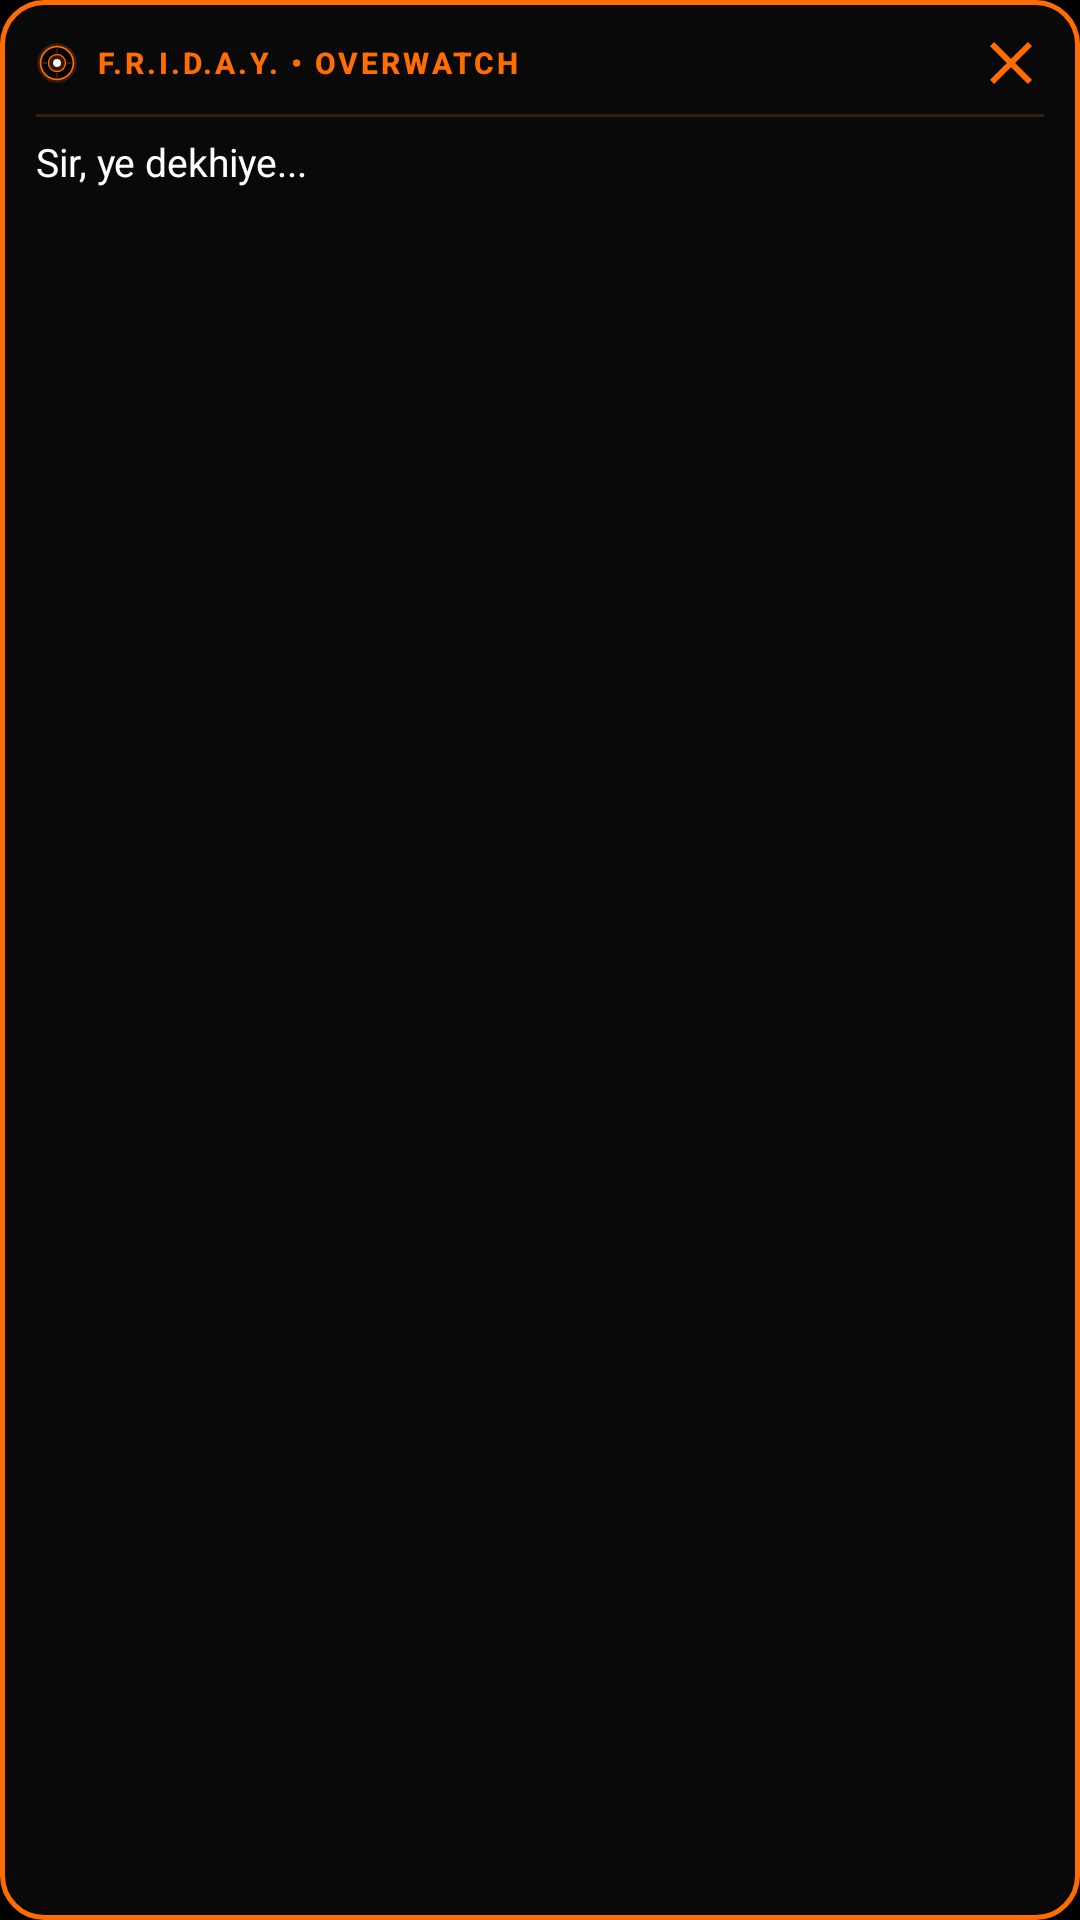

Write the Android layout XML for this screen, with the resource values it uses.
<!-- AndroidManifest.xml: application theme Theme.Friday -->
<!-- res/layout/overlay_whisper.xml -->
<?xml version="1.0" encoding="utf-8"?>
<LinearLayout xmlns:android="http://schemas.android.com/apk/res/android"
    android:id="@+id/whisperRoot"
    android:layout_width="wrap_content"
    android:layout_height="wrap_content"
    android:maxWidth="260dp"
    android:background="@drawable/bg_whisper_bubble"
    android:elevation="14dp"
    android:orientation="vertical">

    
    <LinearLayout
        android:layout_width="match_parent"
        android:layout_height="wrap_content"
        android:gravity="center_vertical"
        android:orientation="horizontal">

        <ImageView
            android:layout_width="14dp"
            android:layout_height="14dp"
            android:contentDescription="EDITH Core"
            android:src="@drawable/ic_friday_bubble" />

        <TextView
            android:layout_width="0dp"
            android:layout_height="wrap_content"
            android:layout_marginStart="6dp"
            android:layout_weight="1"
            android:fontFamily="sans-serif-medium"
            android:letterSpacing="0.1"
            android:text="F.R.I.D.A.Y. • OVERWATCH"
            android:textColor="#FF6D00"
            android:textSize="10sp"
            android:textStyle="bold" />

        <ImageButton
            android:id="@+id/btnDismissWhisper"
            android:layout_width="22dp"
            android:layout_height="22dp"
            android:background="@drawable/bg_icon_button_ripple"
            android:contentDescription="Dismiss"
            android:padding="3dp"
            android:src="@drawable/ic_close" />
    </LinearLayout>

    <View
        android:layout_width="match_parent"
        android:layout_height="1dp"
        android:layout_marginVertical="6dp"
        android:background="#33FF6D00" />

    
    <TextView
        android:id="@+id/tvWhisperContent"
        android:layout_width="wrap_content"
        android:layout_height="wrap_content"
        android:lineSpacingExtra="2dp"
        android:maxLines="5"
        android:text="Sir, ye dekhiye..."
        android:textColor="#FFFFFF"
        android:textSize="13sp" />

    
    <LinearLayout
        android:id="@+id/layoutWhisperCallActions"
        android:layout_width="match_parent"
        android:layout_height="wrap_content"
        android:layout_marginTop="8dp"
        android:orientation="horizontal"
        android:visibility="gone">

        <TextView
            android:id="@+id/btnWhisperProxyCall"
            android:layout_width="0dp"
            android:layout_height="32dp"
            android:layout_weight="1"
            android:background="@drawable/bg_status_pill"
            android:gravity="center"
            android:text="🤖 FRIDAY BAAT KARO"
            android:textColor="@color/stark_cyan"
            android:textSize="10sp"
            android:textStyle="bold" />

        <TextView
            android:id="@+id/btnWhisperAnswerCall"
            android:layout_width="wrap_content"
            android:layout_height="32dp"
            android:layout_marginStart="6dp"
            android:background="@drawable/bg_status_pill"
            android:gravity="center"
            android:paddingHorizontal="10dp"
            android:text="📞 UTHAO"
            android:textColor="@color/stark_gold"
            android:textSize="10sp"
            android:textStyle="bold" />
    </LinearLayout>

    
    <LinearLayout
        android:id="@+id/layoutWhisperMealActions"
        android:layout_width="match_parent"
        android:layout_height="wrap_content"
        android:layout_marginTop="8dp"
        android:orientation="horizontal"
        android:visibility="gone">

        <TextView
            android:id="@+id/btnWhisperMealDone"
            android:layout_width="0dp"
            android:layout_height="32dp"
            android:layout_weight="1"
            android:background="@drawable/bg_status_pill"
            android:gravity="center"
            android:text="✅ KHA LIYA"
            android:textColor="#00E676"
            android:textSize="10sp"
            android:textStyle="bold" />

        <TextView
            android:id="@+id/btnWhisperMealSnooze"
            android:layout_width="wrap_content"
            android:layout_height="32dp"
            android:layout_marginStart="6dp"
            android:background="@drawable/bg_status_pill"
            android:gravity="center"
            android:paddingHorizontal="10dp"
            android:text="⏳ 15M SNOOZE"
            android:textColor="#FFB300"
            android:textSize="10sp"
            android:textStyle="bold" />
    </LinearLayout>

</LinearLayout>
<!-- resources referenced by this layout -->
<resources>
  <color name="stark_cyan">#FF6D00</color>
  <color name="stark_gold">#FFA000</color>
  <!-- drawable bg_icon_button_ripple (drawable) -->
  <?xml version="1.0" encoding="utf-8"?>
  <ripple xmlns:android="http://schemas.android.com/apk/res/android"
      android:color="#40FF6D00">
      <item>
          <shape android:shape="oval">
              <solid android:color="@android:color/transparent" />
          </shape>
      </item>
  </ripple>
  <!-- drawable bg_status_pill (drawable) -->
  <?xml version="1.0" encoding="utf-8"?>
  <shape xmlns:android="http://schemas.android.com/apk/res/android"
      android:shape="rectangle">
      <corners android:radius="20dp" />
      <solid android:color="#14FFFFFF" />
      <stroke
          android:width="1dp"
          android:color="#24FFFFFF" />
      <padding
          android:left="10dp"
          android:top="5dp"
          android:right="10dp"
          android:bottom="5dp" />
  </shape>
  <!-- drawable bg_whisper_bubble (drawable) -->
  <?xml version="1.0" encoding="utf-8"?>
  <shape xmlns:android="http://schemas.android.com/apk/res/android"
      android:shape="rectangle">
      <solid android:color="#F20A0A0A" />
      <stroke
          android:width="1.5dp"
          android:color="#FF6D00" />
      <corners android:radius="14dp" />
      <padding
          android:bottom="10dp"
          android:left="12dp"
          android:right="12dp"
          android:top="10dp" />
  </shape>
  <!-- drawable ic_close (drawable) -->
  <vector xmlns:android="http://schemas.android.com/apk/res/android"
      android:width="24dp"
      android:height="24dp"
      android:viewportWidth="24"
      android:viewportHeight="24">
      <path
          android:fillColor="#FF6D00"
          android:pathData="M19,6.41L17.59,5 12,10.59 6.41,5 5,6.41 10.59,12 5,17.59 6.41,19 12,13.41 17.59,19 19,17.59 13.41,12z" />
  </vector>
  <!-- drawable ic_friday_bubble (drawable) -->
  <vector xmlns:android="http://schemas.android.com/apk/res/android"
      android:width="64dp"
      android:height="64dp"
      android:viewportWidth="64"
      android:viewportHeight="64">
      
      <path
          android:fillColor="#33FF6D00"
          android:pathData="M32,32m-30,0a30,30 0,1 1,60 0a30,30 0,1 1,-60 0" />
      
      <path
          android:fillColor="#F0000000"
          android:strokeColor="#FFFF6D00"
          android:strokeWidth="2.5"
          android:pathData="M32,32m-25,0a25,25 0,1 1,50 0a25,25 0,1 1,-50 0" />
      
      <path
          android:strokeColor="#80FF6D00"
          android:strokeWidth="1.5"
          android:pathData="M32,10 L32,17 M32,47 L32,54 M10,32 L17,32 M47,32 L54,32" />
      
      <path
          android:fillColor="#33FF6D00"
          android:strokeColor="#FFFF6D00"
          android:strokeWidth="2"
          android:pathData="M32,32m-13,0a13,13 0,1 1,26 0a13,13 0,1 1,-26 0" />
      
      <path
          android:fillColor="#FFFFFFFF"
          android:pathData="M32,32m-6,0a6,6 0,1 1,12 0a6,6 0,1 1,-12 0" />
  </vector>
  <style name="Theme.Friday" parent="Theme.MaterialComponents.DayNight.NoActionBar">
          <item name="colorPrimary">@color/stark_cyan</item>
          <item name="colorPrimaryVariant">@color/stark_cyan_dark</item>
          <item name="colorOnPrimary">@color/stark_bg_dark</item>
          <item name="android:statusBarColor">@color/stark_bg_dark</item>
          <item name="android:windowBackground">@color/stark_bg_dark</item>
      </style>
  <color name="stark_cyan_dark">#E65100</color>
  <color name="stark_bg_dark">#000000</color>
</resources>
